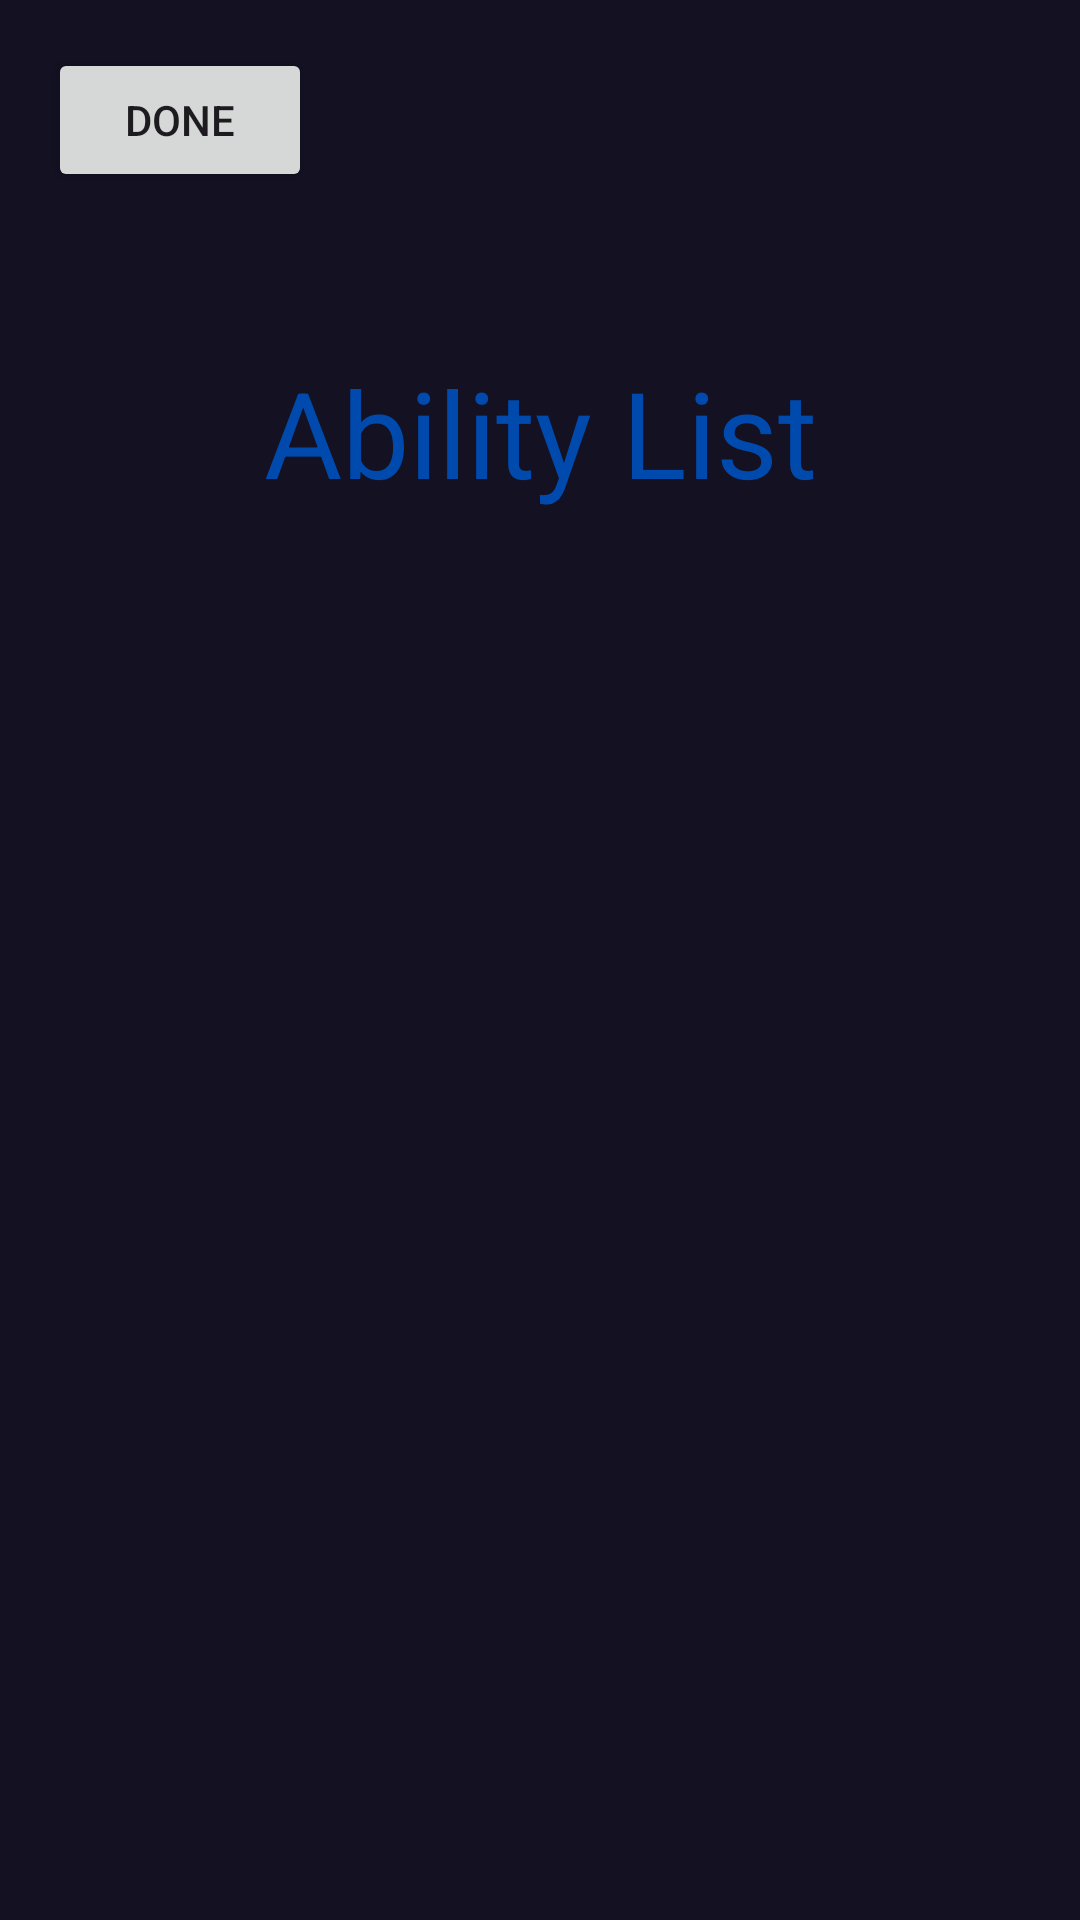

Android layout source for this screen:
<!-- AndroidManifest.xml: application theme Theme.Haxxor -->
<!-- res/layout/activity_ability.xml -->
<?xml version="1.0" encoding="utf-8"?>
<LinearLayout xmlns:android="http://schemas.android.com/apk/res/android"
    xmlns:app="http://schemas.android.com/apk/res-auto"
    xmlns:tools="http://schemas.android.com/tools"
    android:id="@+id/intensity_btn"
    android:layout_width="match_parent"
    android:layout_height="match_parent"
    android:background="@color/hexagon_color"
    android:orientation="vertical"
    tools:context=".AbilityListView.AbilityActivity">

    <Button
        android:id="@+id/back_btn"
        android:layout_width="wrap_content"
        android:layout_height="wrap_content"
        android:layout_marginStart="16dp"
        android:layout_marginTop="16dp"
        android:text="Done" />

    <TextView
        android:id="@+id/tv_type"
        android:layout_width="match_parent"
        android:layout_height="wrap_content"
        android:textAlignment="center"
        android:textColor="@color/text_color"
        android:textSize="40dp" />

    <TextView
        android:id="@+id/AbilityList_Text"
        android:layout_width="match_parent"
        android:layout_height="76dp"
        android:text="Ability List"
        android:textAlignment="center"
        android:textColor="@color/text_color"
        android:textSize="40dp" />

    <androidx.recyclerview.widget.RecyclerView
        android:id="@+id/abilityRecycler"
        android:layout_width="match_parent"
        android:layout_height="match_parent"
        android:layout_marginStart="28dp"
        android:layout_marginEnd="28dp" />

</LinearLayout>
<!-- resources referenced by this layout -->
<resources>
  <color name="hexagon_color">#131122</color>
  <color name="text_color">#004AAD</color>
  <style name="Theme.Haxxor" parent="Base.Theme.Haxxor" />
  <style name="Base.Theme.Haxxor" parent="Theme.Material3.DayNight.NoActionBar">
          
          
      </style>
</resources>
